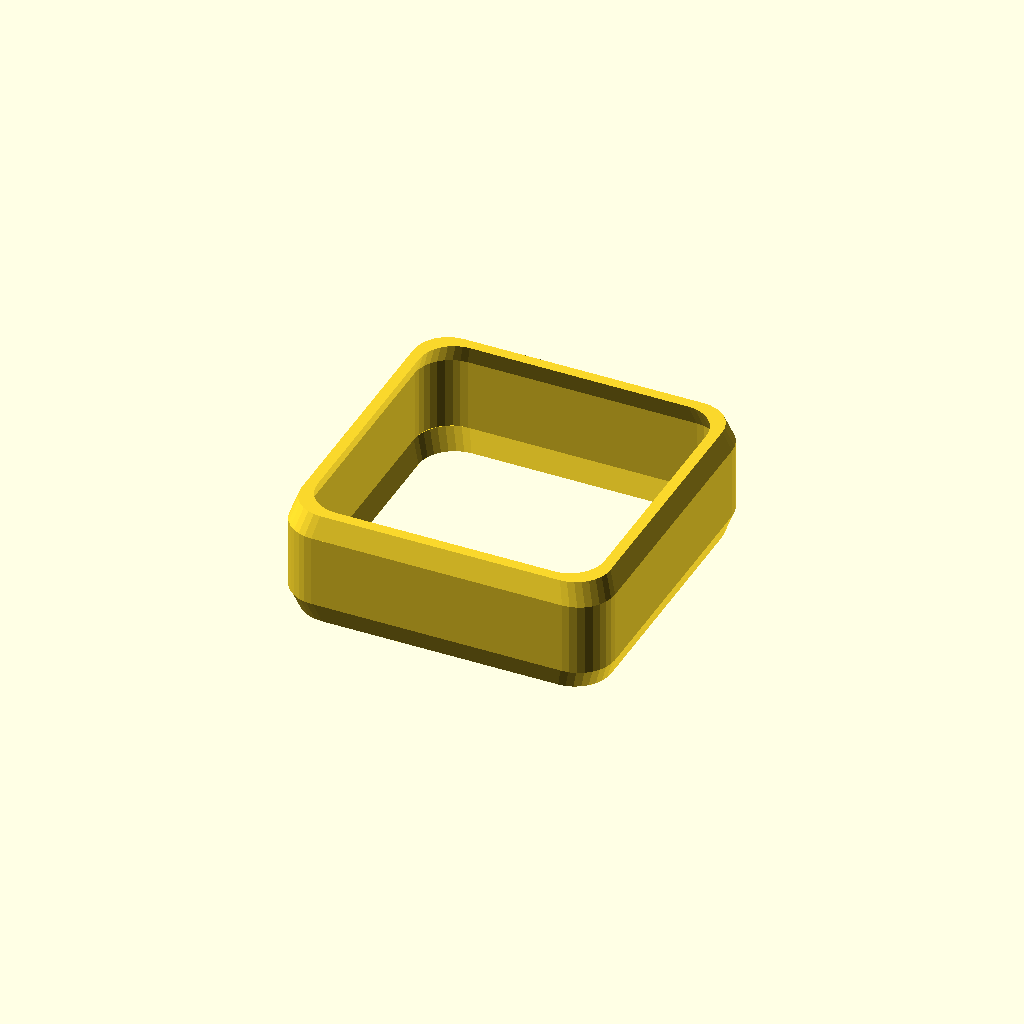
Cell 1: the model at its default parameters.
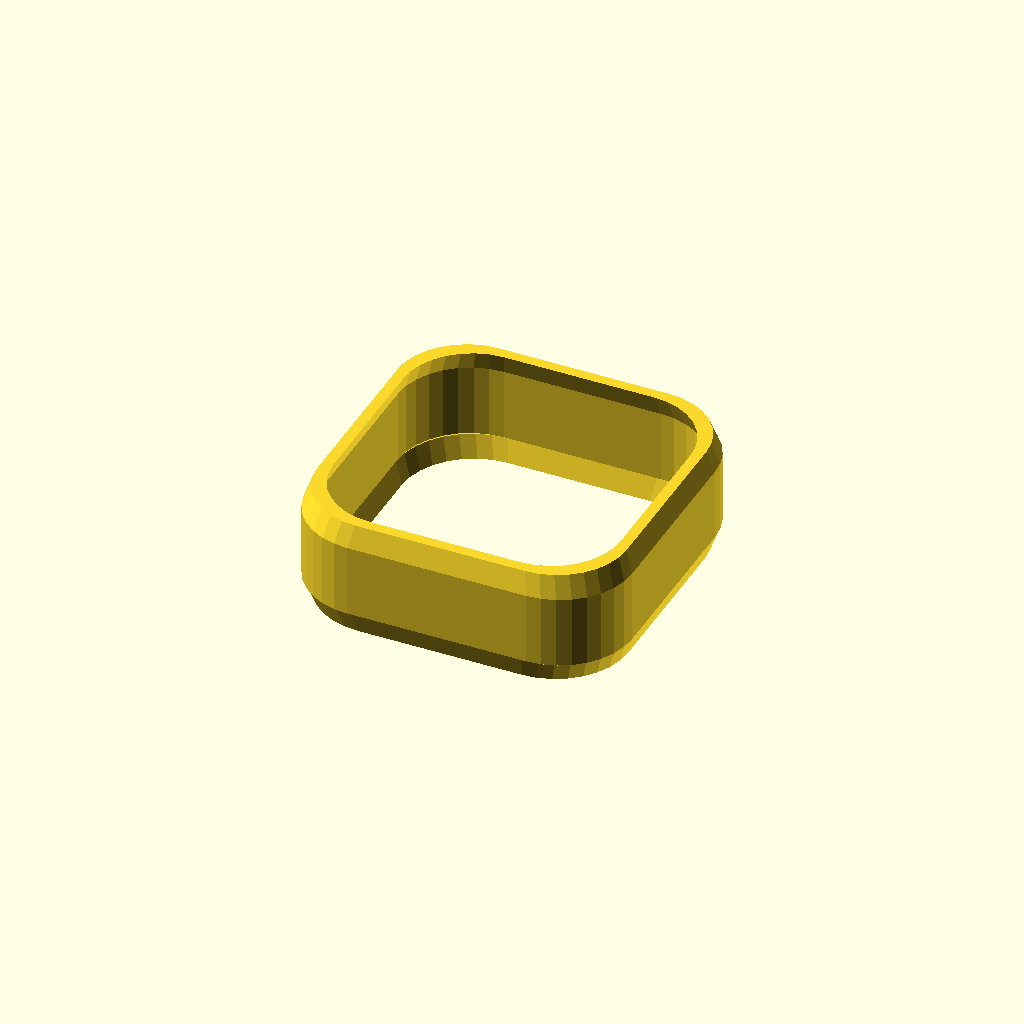
Cell 2: corner = 10 (everything else at default).
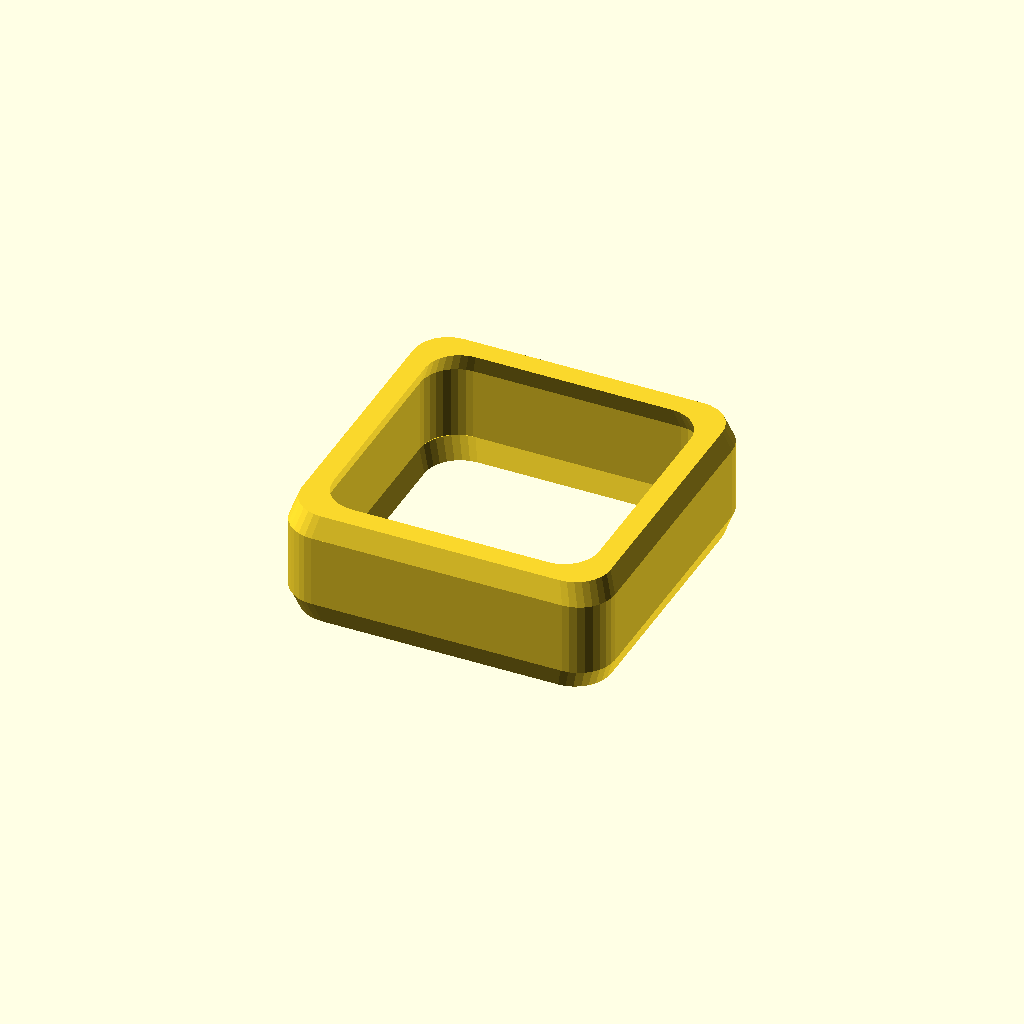
Cell 3 — thickness set to 3, the other parameters unchanged.
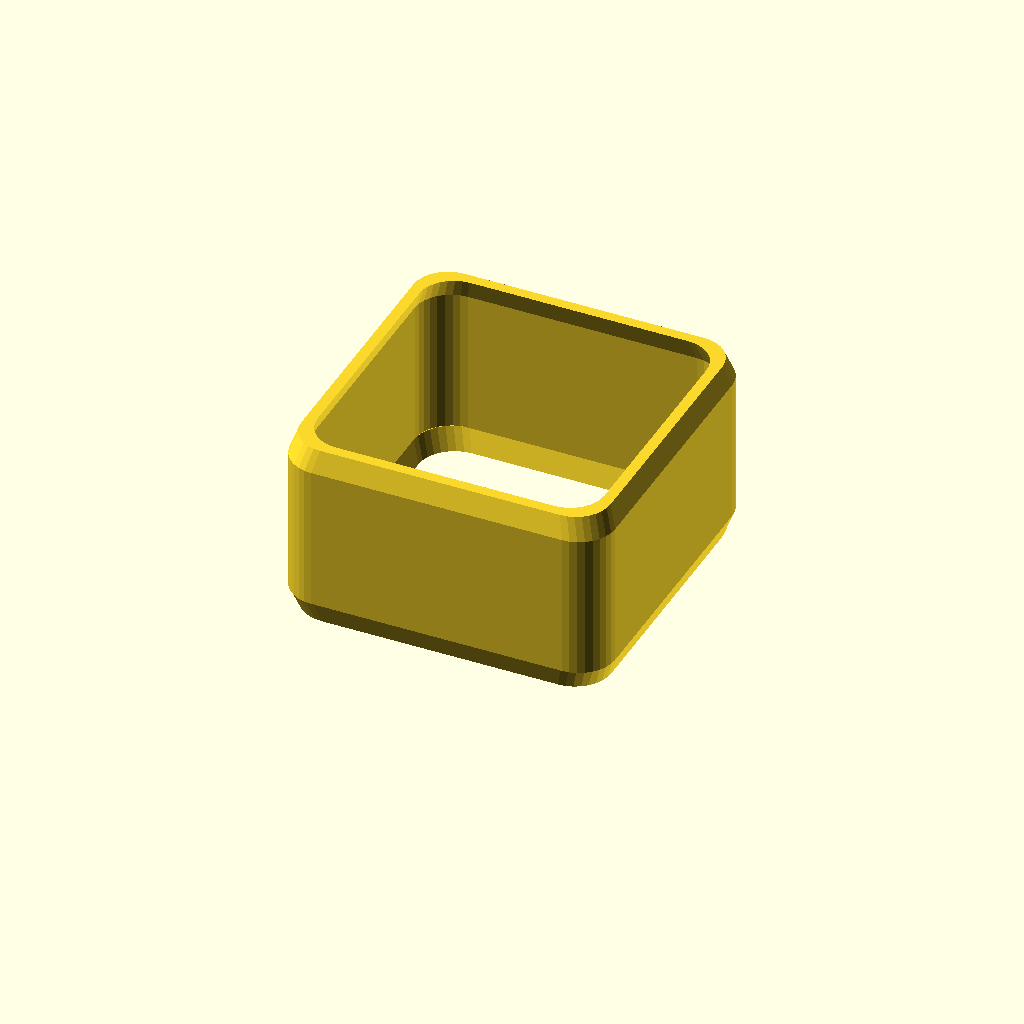
Cell 4: the same model with height = 20.
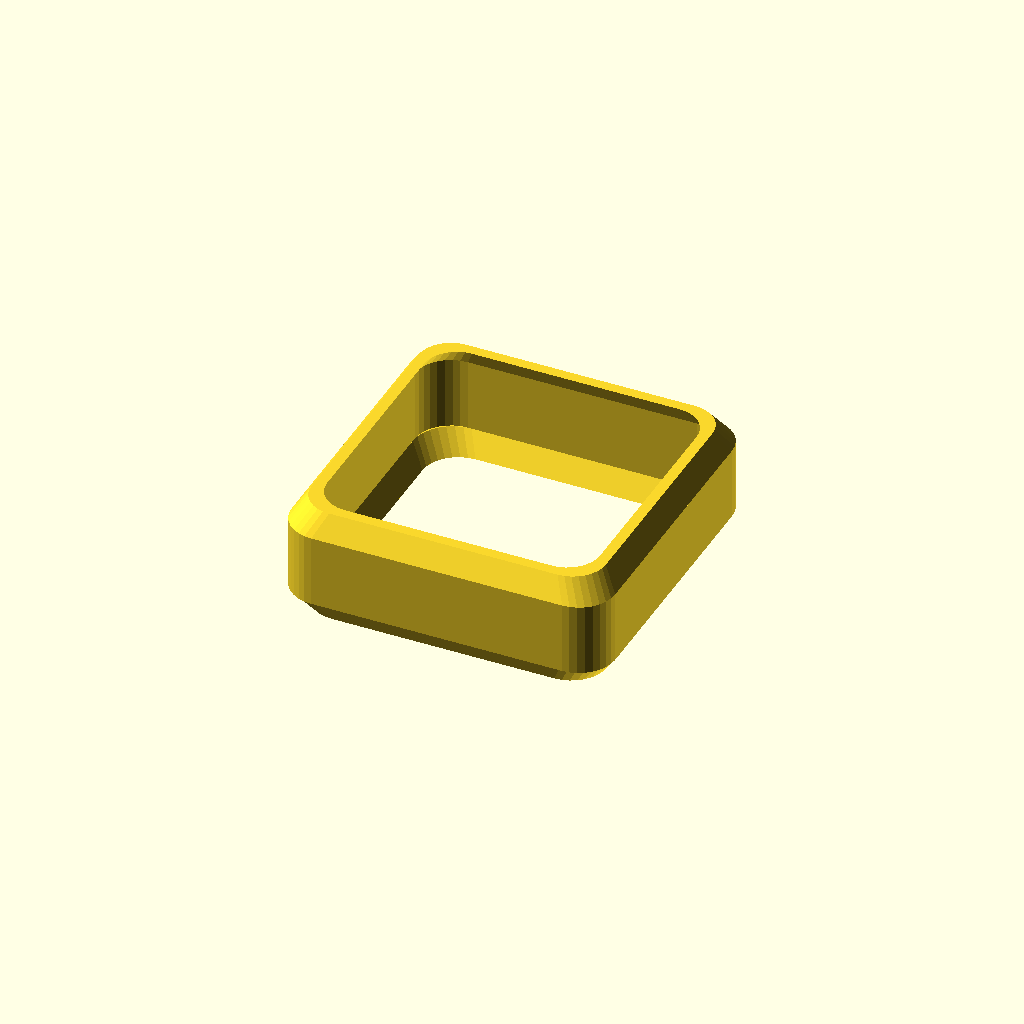
Cell 5: horizontalTaper = 2 (everything else at default).
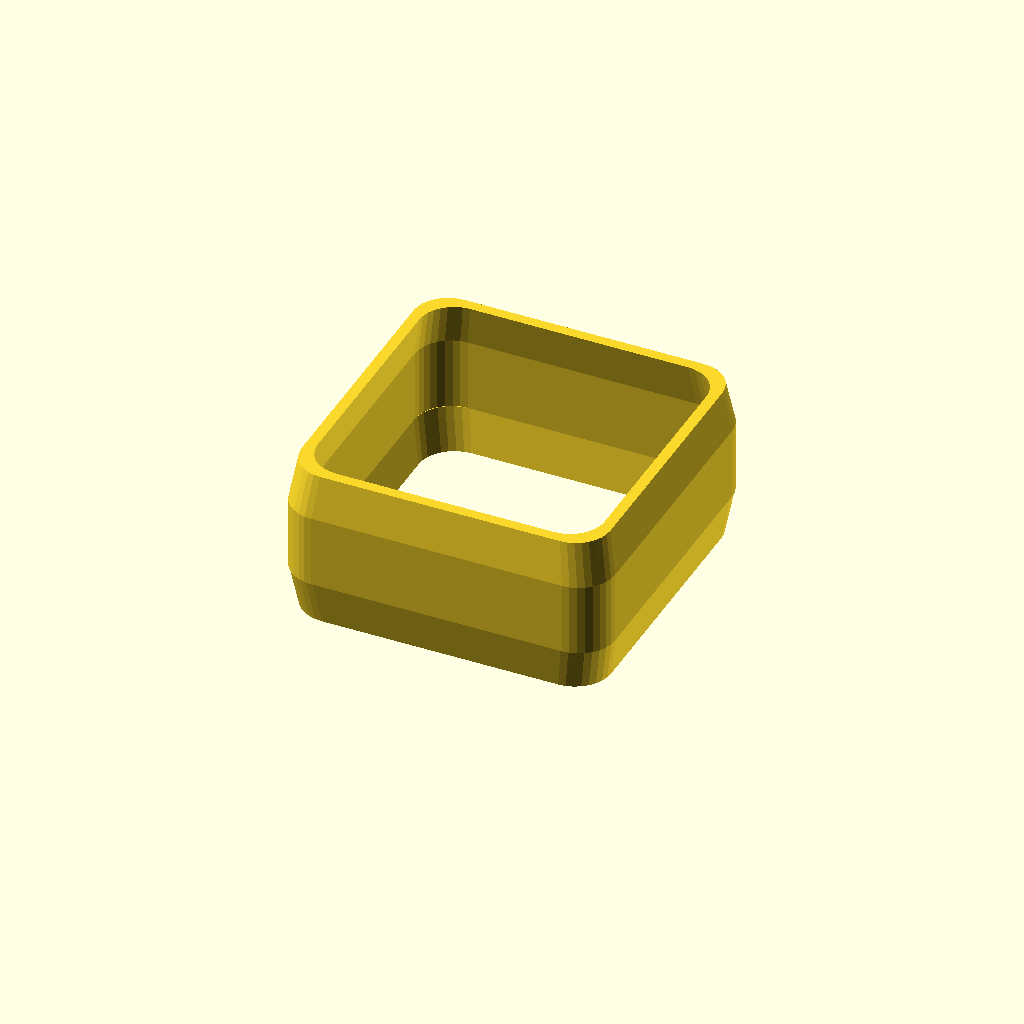
Cell 6 — verticalTaper set to 6, the other parameters unchanged.
All cells are drawn from one camera (rotation 55°, 0°, 25°, orthographic, colour scheme Cornfield), so only the parameter changes between them.
OpenSCAD source file squaretubeinsidejoint.scad:
width = 45-.3;
corner = 5;
thickness = 1.5;
height = 10;
horizontalTaper = 1;
verticalTaper = 3;

nudge=0.001;

module mySquare(width) {
    $fn = 32;
    c = width/2-corner;
    hull() {
        translate([-c,-c]) circle(r=corner);
        translate([c,-c]) circle(r=corner);
        translate([-c,c]) circle(r=corner);
        translate([c,c]) circle(r=corner);
    }
}

module tapered(width=width,extra=0) {
    translate([0,0,-extra]) {
        linear_extrude(height=verticalTaper,scale=(width)/(width-2*horizontalTaper)) mySquare(width-2*horizontalTaper);
        translate([0,0,verticalTaper-nudge])
        linear_extrude(height=height+2*extra+2*nudge) mySquare(width);
        translate([0,0,verticalTaper+height+2*extra])
        linear_extrude(height=verticalTaper,scale=(width-2*horizontalTaper)/(width)) mySquare(width);
    }
}

render(convexity=2)
difference() {
    tapered();
    tapered(width=width-2*thickness,extra=nudge);
}
Parameter table extracted from the source (name, type, default, range or options):
corner: number, default 5
thickness: number, default 1.5
height: number, default 10
horizontalTaper: number, default 1
verticalTaper: number, default 3
nudge: number, default 0.001
